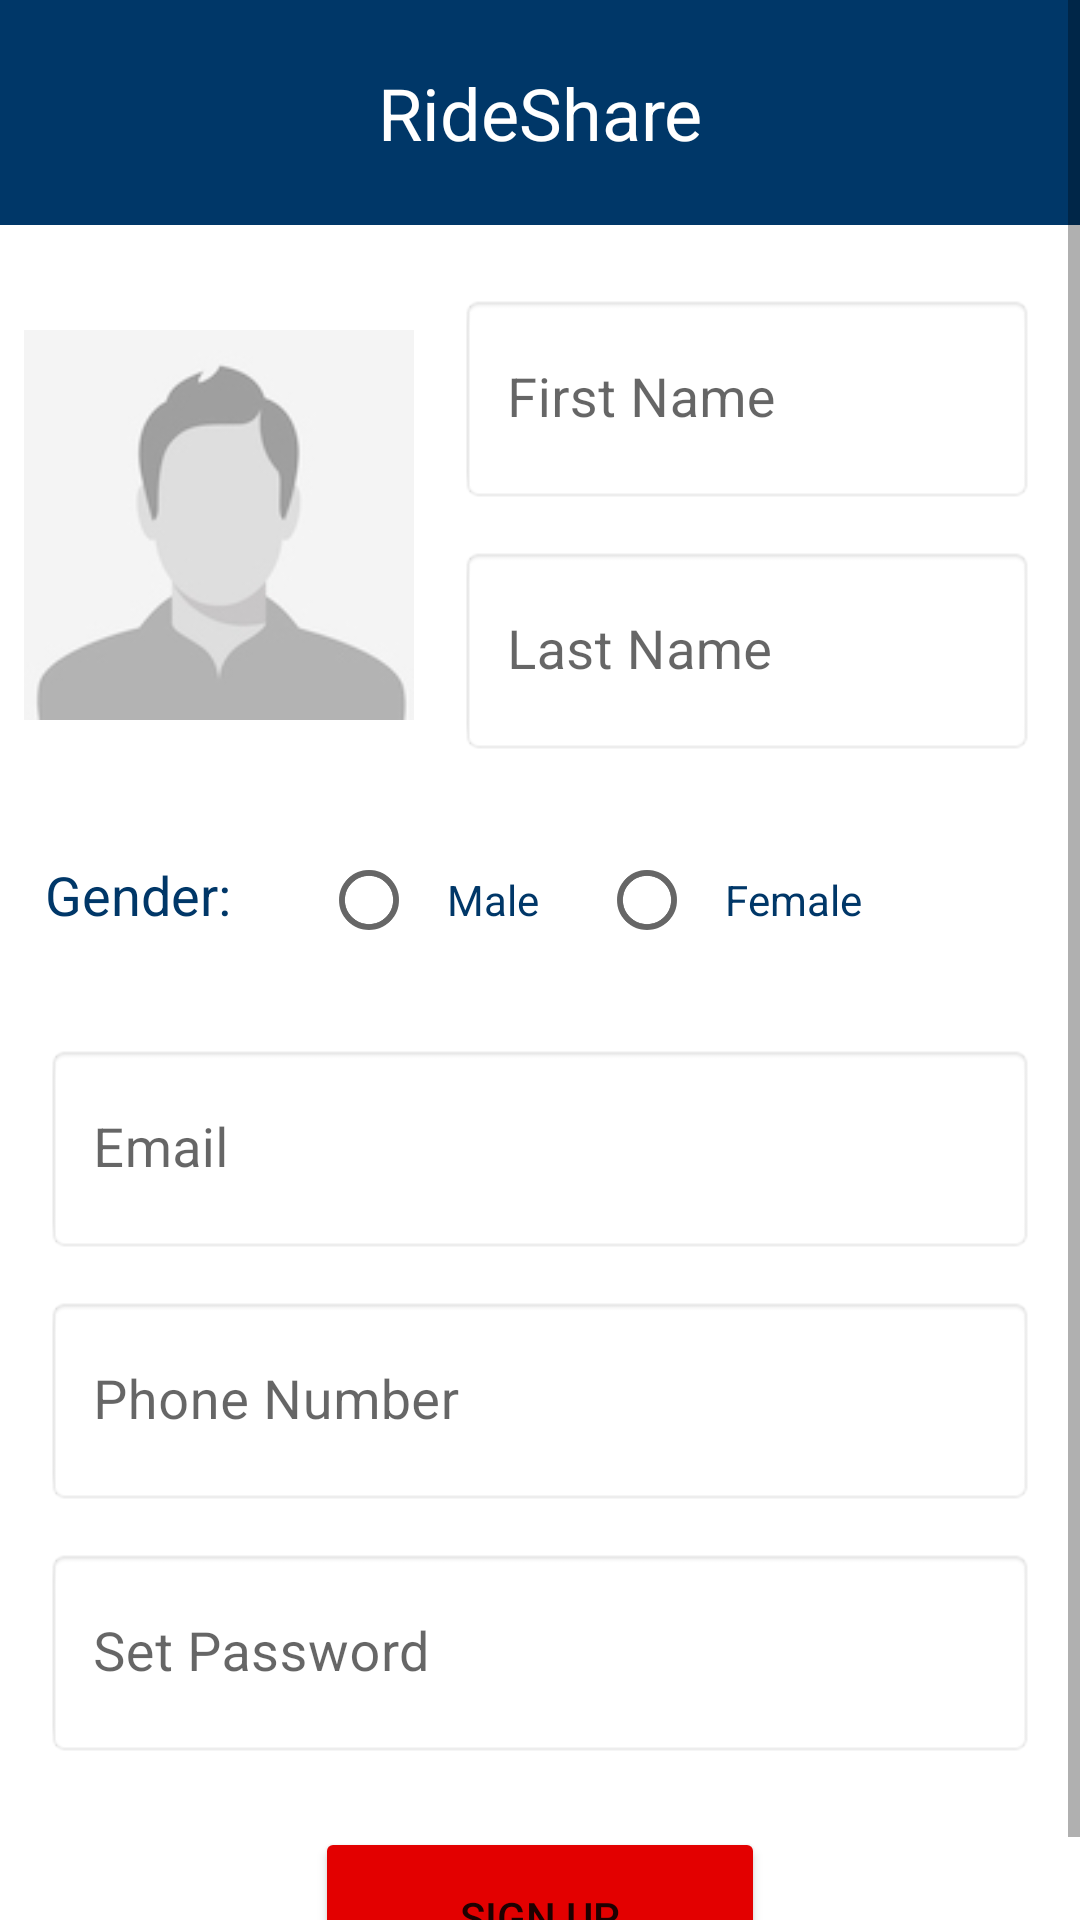

Android layout source for this screen:
<!-- AndroidManifest.xml: application theme Theme.RideShare -->
<!-- res/layout/activity_signup.xml -->
<?xml version="1.0" encoding="utf-8"?>
<ScrollView xmlns:android="http://schemas.android.com/apk/res/android"
    xmlns:app="http://schemas.android.com/apk/res-auto"
    xmlns:tools="http://schemas.android.com/tools"
    android:layout_width="match_parent"
    android:layout_height="match_parent"
    tools:context=".SignupActivity">

    <androidx.constraintlayout.widget.ConstraintLayout
        android:layout_width="match_parent"
        android:layout_height="wrap_content">

        <TextView
            android:id="@+id/tv_signup_header"
            android:layout_width="0dp"
            android:layout_height="75dp"
            android:background="@color/blue_primary"
            android:gravity="center"
            android:text="@string/app_name"
            android:textAlignment="center"
            android:textColor="@color/white"
            android:textSize="24sp"
            app:layout_constraintEnd_toEndOf="parent"
            app:layout_constraintStart_toStartOf="parent"
            app:layout_constraintTop_toTopOf="parent" />

        <ImageView
            android:id="@+id/imgProfile"
            android:layout_width="130dp"
            android:layout_height="130dp"
            android:layout_marginStart="8dp"
            app:layout_constraintBottom_toBottomOf="@+id/input_lastName"
            app:layout_constraintStart_toStartOf="parent"
            app:layout_constraintTop_toTopOf="@+id/input_login_email"
            app:srcCompat="@drawable/male_profile_placeholder"
            tools:srcCompat="@drawable/male_profile_placeholder" />

        <com.google.android.material.textfield.TextInputLayout
            android:id="@+id/input_login_email"
            android:layout_width="0dp"
            android:layout_height="wrap_content"
            android:layout_marginStart="8dp"
            android:layout_marginTop="16dp"
            android:layout_marginEnd="8dp"
            app:boxCollapsedPaddingTop="5dp"
            app:boxStrokeWidth="0dp"
            app:boxStrokeWidthFocused="0dp"
            app:layout_constraintEnd_toEndOf="parent"
            app:layout_constraintStart_toEndOf="@+id/imgProfile"
            app:layout_constraintTop_toBottomOf="@+id/tv_signup_header">

            <EditText
                android:id="@+id/et_login_email"
                android:layout_width="match_parent"
                android:layout_height="70dp"
                android:layout_margin="7dp"
                android:background="@android:drawable/editbox_background"
                android:hint="First Name"
                android:inputType="textPersonName"
                android:singleLine="true"
                android:textSize="18sp" />

        </com.google.android.material.textfield.TextInputLayout>

        <com.google.android.material.textfield.TextInputLayout
            android:id="@+id/input_lastName"
            android:layout_width="0dp"
            android:layout_height="wrap_content"
            android:layout_marginStart="8dp"
            android:layout_marginEnd="8dp"
            app:boxCollapsedPaddingTop="5dp"
            app:boxStrokeWidth="0dp"
            app:boxStrokeWidthFocused="0dp"
            app:layout_constraintEnd_toEndOf="parent"
            app:layout_constraintStart_toEndOf="@+id/imgProfile"
            app:layout_constraintTop_toBottomOf="@+id/input_login_email">

            <EditText
                android:id="@+id/et_lastName"
                android:layout_width="match_parent"
                android:layout_height="70dp"
                android:layout_margin="7dp"
                android:background="@android:drawable/editbox_background"
                android:hint="Last Name"
                android:inputType="textPersonName"
                android:singleLine="true"
                android:textSize="18sp" />

        </com.google.android.material.textfield.TextInputLayout>

        <RadioGroup
            android:id="@+id/rb_group"
            android:layout_width="wrap_content"
            android:layout_height="wrap_content"
            android:layout_marginStart="8dp"
            android:orientation="horizontal"
            android:padding="7dp"
            app:layout_constraintStart_toStartOf="parent"
            app:layout_constraintTop_toBottomOf="@+id/input_lastName">

            <TextView
                android:id="@+id/textView"
                android:layout_width="wrap_content"
                android:layout_height="wrap_content"
                android:layout_marginTop="10dp"
                android:layout_marginBottom="10dp"
                android:layout_weight="1"
                android:text="Gender:"
                android:textColor="@color/blue_primary"
                android:textSize="18sp" />

            <RadioButton
                android:id="@+id/rb_male"
                android:layout_width="wrap_content"
                android:layout_height="wrap_content"
                android:layout_marginStart="30dp"
                android:layout_marginTop="10dp"
                android:layout_marginBottom="10dp"
                android:layout_weight="1"
                android:checked="false"
                android:padding="10dp"
                android:text="Male"
                android:textColor="@color/blue_primary" />

            <RadioButton
                android:id="@+id/rb_female"
                android:layout_width="wrap_content"
                android:layout_height="wrap_content"
                android:layout_margin="10dp"
                android:layout_weight="1"
                android:padding="10dp"
                android:text="Female"
                android:textColor="@color/blue_primary" />

        </RadioGroup>

        <com.google.android.material.textfield.TextInputLayout
            android:id="@+id/input_email"
            android:layout_width="0dp"
            android:layout_height="wrap_content"
            android:layout_marginStart="8dp"
            android:layout_marginEnd="8dp"
            app:boxCollapsedPaddingTop="5dp"
            app:boxStrokeWidth="0dp"
            app:boxStrokeWidthFocused="0dp"
            app:layout_constraintEnd_toEndOf="parent"
            app:layout_constraintStart_toStartOf="parent"
            app:layout_constraintTop_toBottomOf="@+id/rb_group">

            <EditText
                android:id="@+id/et_email"
                android:layout_width="match_parent"
                android:layout_height="70dp"
                android:layout_margin="7dp"
                android:background="@android:drawable/editbox_background"
                android:hint="Email"
                android:inputType="textEmailAddress"
                android:singleLine="true"
                android:textSize="18sp" />

        </com.google.android.material.textfield.TextInputLayout>

        <com.google.android.material.textfield.TextInputLayout
            android:id="@+id/input_phone"
            android:layout_width="0dp"
            android:layout_height="wrap_content"
            android:layout_marginStart="8dp"
            android:layout_marginEnd="8dp"
            app:boxCollapsedPaddingTop="5dp"
            app:boxStrokeWidth="0dp"
            app:boxStrokeWidthFocused="0dp"
            app:layout_constraintEnd_toEndOf="parent"
            app:layout_constraintStart_toStartOf="parent"
            app:layout_constraintTop_toBottomOf="@+id/input_email">

            <EditText
                android:id="@+id/et_phone"
                android:layout_width="match_parent"
                android:layout_height="70dp"
                android:layout_margin="7dp"
                android:background="@android:drawable/editbox_background"
                android:hint="Phone Number"
                android:inputType="phone"
                android:singleLine="true"
                android:textSize="18sp" />

        </com.google.android.material.textfield.TextInputLayout>

        <FrameLayout
            android:id="@+id/frameLayout"
            android:layout_width="match_parent"
            android:layout_height="wrap_content"
            android:orientation="horizontal"
            app:layout_constraintTop_toBottomOf="@+id/input_phone">

            <com.google.android.material.textfield.TextInputLayout
                android:id="@+id/input_login_password"
                android:layout_width="match_parent"
                android:layout_height="wrap_content"
                android:layout_marginStart="8dp"
                android:layout_marginEnd="8dp"
                app:boxCollapsedPaddingTop="5dp"
                app:boxStrokeWidth="0dp"
                app:boxStrokeWidthFocused="0dp">

                <EditText
                    android:id="@+id/et_login_password"
                    android:layout_width="match_parent"
                    android:layout_height="70dp"
                    android:layout_margin="7dp"
                    android:background="@android:drawable/editbox_background"
                    android:hint="Set Password"
                    android:inputType="textPassword"
                    android:singleLine="true"
                    android:textSize="18sp" />

            </com.google.android.material.textfield.TextInputLayout>

            <Button
                android:id="@+id/btnShowPassword"
                style="@style/Widget.AppCompat.Button.Borderless.Colored"
                android:layout_width="32dp"
                android:layout_height="70dp"
                android:layout_gravity="right|center_vertical"
                android:layout_marginEnd="20dp"
                android:paddingLeft="0dp"
                android:paddingTop="0dp"
                android:paddingRight="0dp"
                android:paddingBottom="0dp"
                android:visibility="visible"
                app:backgroundTint="#FFFFFF"
                app:icon="@drawable/show_password_icon"
                app:iconPadding="0dp"
                app:iconTint="@color/blue_primary" />

            <Button
                android:id="@+id/btnHidePassword"
                style="@style/Widget.AppCompat.Button.Borderless.Colored"
                android:layout_width="32dp"
                android:layout_height="70dp"
                android:layout_gravity="right|center_vertical"
                android:layout_marginEnd="20dp"
                android:paddingLeft="0dp"
                android:paddingTop="0dp"
                android:paddingRight="0dp"
                android:paddingBottom="0dp"
                android:visibility="gone"
                app:backgroundTint="#FFFFFF"
                app:icon="@drawable/hide_password_icon"
                app:iconPadding="0dp"
                app:iconTint="@color/blue_primary" />
        </FrameLayout>

        <Button
            android:id="@+id/btnSignUp"
            android:layout_width="150dp"
            android:layout_height="60dp"
            android:layout_marginTop="16dp"
            android:text="Sign Up"
            app:backgroundTint="@color/red_primary"
            app:layout_constraintEnd_toEndOf="parent"
            app:layout_constraintStart_toStartOf="parent"
            app:layout_constraintTop_toBottomOf="@+id/frameLayout" />

    </androidx.constraintlayout.widget.ConstraintLayout>

</ScrollView>
<!-- resources referenced by this layout -->
<resources>
  <color name="blue_primary">#003768</color>
  <color name="red_primary">#e30000</color>
  <color name="white">#FFFFFFFF</color>
  <!-- drawable hide_password_icon: png bitmap (drawable, 2150 bytes) -->
  <!-- drawable male_profile_placeholder: jpg bitmap (drawable, 5346 bytes) -->
  <!-- drawable show_password_icon: png bitmap (drawable, 1992 bytes) -->
  <string name="app_name">RideShare</string>
  <style name="Theme.RideShare" parent="Theme.MaterialComponents.DayNight.NoActionBar">
          
          <item name="colorPrimary">@color/purple_500</item>
          <item name="colorPrimaryVariant">@color/purple_700</item>
          <item name="colorOnPrimary">@color/white</item>
          
          <item name="colorSecondary">@color/teal_200</item>
          <item name="colorSecondaryVariant">@color/teal_700</item>
          <item name="colorOnSecondary">@color/black</item>
          
          <item name="android:statusBarColor" tools:targetApi="l">@color/blue_primary</item>
          
      </style>
  <color name="purple_500">#003768</color>
  <color name="purple_700">#FF3700B3</color>
  <color name="teal_200">#003768</color>
  <color name="teal_700">#FF018786</color>
  <color name="black">#FF000000</color>
</resources>
